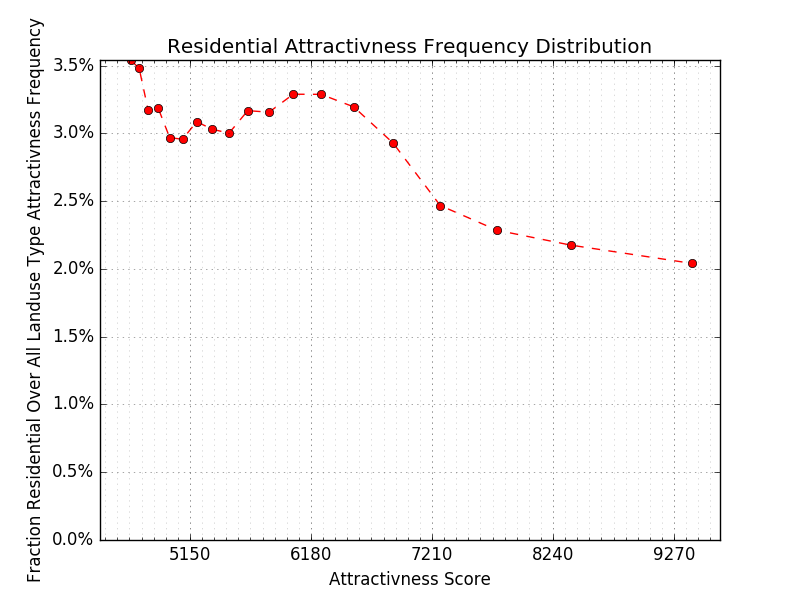

Data behind this chart, as committed beside it:
x, res/com, original, y
3742, 986, 31177, 0.03163
4646, 1107, 31250, 0.03542
4718, 1086, 31204, 0.03480
4794, 999, 31472, 0.03174
4880, 999, 31350, 0.03187
4978, 930, 31322, 0.02969
5087, 927, 31343, 0.02958
5207, 971, 31458, 0.03087
5338, 949, 31295, 0.03032
5482, 939, 31281, 0.03002
5642, 996, 31433, 0.03169
5823, 988, 31294, 0.03157
6029, 1033, 31399, 0.03290
6266, 1032, 31378, 0.03289
6544, 1002, 31347, 0.03196
6879, 918, 31339, 0.02929
7280, 774, 31355, 0.02469
7763, 717, 31364, 0.02286
8391, 682, 31340, 0.02176
9421, 640, 31351, 0.02041
